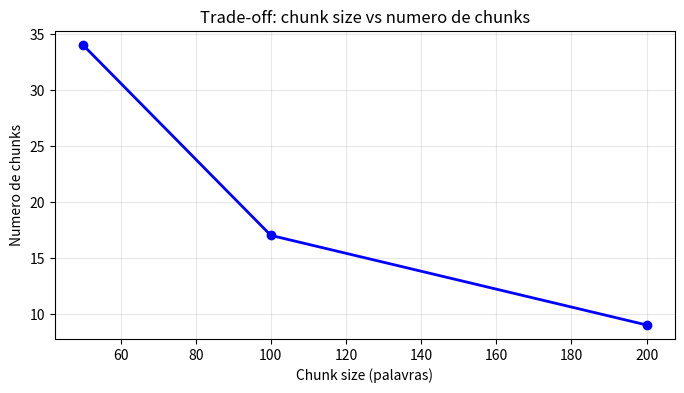
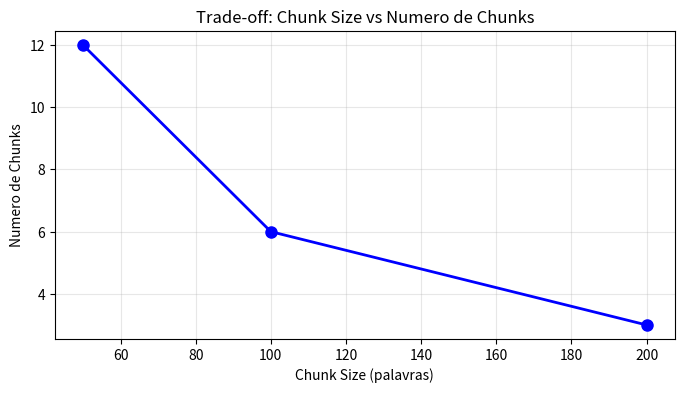
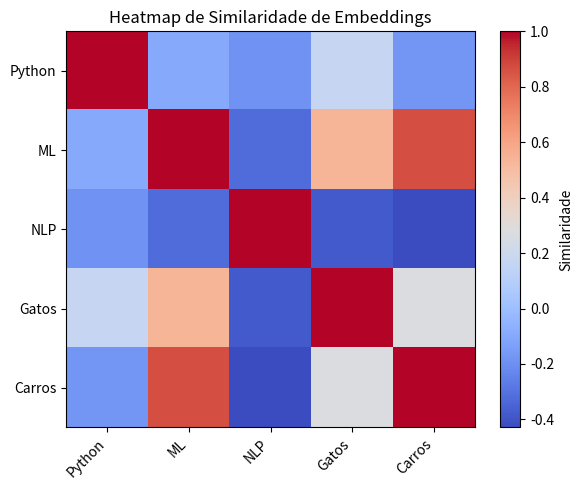

Recreate these plots in Python, in order.
import numpy as np
import matplotlib.pyplot as plt
np.random.seed(42)


# Simulacao de RAG basico
class SimpleRAG:
    def __init__(self):
        self.documents = {
            0: 'Python eh uma linguagem',
            1: 'Machine Learning usa dados',
            2: 'NLP processa linguagem natural',
        }
        
        self.embeddings = {}
        for doc_id, text in self.documents.items():
            np.random.seed(hash(text) % 2**32)
            self.embeddings[doc_id] = np.random.randn(10)
    
    def retrieve(self, query, k=2):
        np.random.seed(hash(query) % 2**32)
        query_emb = np.random.randn(10)
        
        scores = {}
        for doc_id, emb in self.embeddings.items():
            scores[doc_id] = np.dot(query_emb, emb)
        
        top_k = sorted(scores.items(), key=lambda x: x[1], reverse=True)[:k]
        return [(doc_id, self.documents[doc_id]) for doc_id, _ in top_k]
    
    def answer(self, query):
        docs = self.retrieve(query, k=2)
        context = ' '.join([text for _, text in docs])
        return f'Baseado em: {context}'

# Teste
rag = SimpleRAG()
result = rag.answer('O que eh Python?')
print(f"RAG response: {result}")



# Document chunking
class DocumentChunker:
    def __init__(self, chunk_size=100):
        self.chunk_size = chunk_size
    
    def chunk_text(self, text):
        words = text.split()
        chunks = []
        
        for i in range(0, len(words), self.chunk_size):
            chunk = ' '.join(words[i:i+self.chunk_size])
            if chunk.strip():
                chunks.append(chunk)
        
        return chunks

# Teste
chunker = DocumentChunker(chunk_size=50)
text = "Python eh linguagem. Machine Learning eh poderoso. NLP processa textos."
chunks = chunker.chunk_text(text)

print(f"Numero de chunks: {len(chunks)}")
for i, chunk in enumerate(chunks):
    print(f"  Chunk {i}: {chunk[:40]}...")



# Embeddings para retrieval
class EmbeddingModel:
    def __init__(self, dim=10):
        self.dim = dim
    
    def embed(self, text):
        np.random.seed(hash(text) % 2**32)
        vec = np.random.randn(self.dim)
        vec = vec / np.linalg.norm(vec)
        return vec
    
    def similarity(self, text1, text2):
        v1 = self.embed(text1)
        v2 = self.embed(text2)
        return np.dot(v1, v2)

# Teste
model = EmbeddingModel()
sim = model.similarity('Python', 'Programacao')
print(f"Similaridade Python-Programacao: {sim:.3f}")



# Vector Database simples
class VectorDB:
    def __init__(self, dim=10):
        self.dim = dim
        self.vectors = {}
        self.metadata = {}
        self.next_id = 0
    
    def add(self, vector, metadata=None):
        vec = np.array(vector)
        vec = vec / (np.linalg.norm(vec) + 1e-8)
        
        vid = self.next_id
        self.vectors[vid] = vec
        if metadata:
            self.metadata[vid] = metadata
        
        self.next_id += 1
        return vid
    
    def search(self, query_vec, k=3):
        query_vec = np.array(query_vec)
        query_vec = query_vec / (np.linalg.norm(query_vec) + 1e-8)
        
        scores = {}
        for vid, vec in self.vectors.items():
            scores[vid] = np.dot(query_vec, vec)
        
        top_k = sorted(scores.items(), key=lambda x: x[1], reverse=True)[:k]
        
        return [{'id': vid, 'score': score} for vid, score in top_k]

# Teste
db = VectorDB()
for i in range(3):
    np.random.seed(i)
    v = np.random.randn(10)
    db.add(v, metadata={'text': f'doc{i}'})

q = np.random.randn(10)
results = db.search(q, k=2)
print(f"Search results: {len(results)} docs")



# RAG Pipeline
class RAGSystem:
    def __init__(self):
        self.db = VectorDB(dim=10)
        self.model = EmbeddingModel(dim=10)
        self.docs = []
    
    def index_documents(self, documents):
        for doc in documents:
            np.random.seed(hash(doc) % 2**32)
            vec = np.random.randn(10)
            self.db.add(vec, metadata={'text': doc})
            self.docs.append(doc)
    
    def query(self, question, k=2):
        np.random.seed(hash(question) % 2**32)
        q_vec = np.random.randn(10)
        
        results = self.db.search(q_vec, k=k)
        
        retrieved = [self.docs[r['id']] if r['id'] < len(self.docs) else 'unknown' 
                    for r in results]
        
        return retrieved

# Teste
rag = RAGSystem()
docs = ['Python linguagem', 'ML models', 'NLP importante']
rag.index_documents(docs)

retrieved = rag.query('O que eh Python?', k=2)
print(f"Retrieved docs: {retrieved}")



# Agent simples
class Agent:
    def __init__(self):
        self.tools = {
            'calc': self.calculate,
            'search': self.search,
        }
    
    def calculate(self, expr):
        try:
            return str(eval(expr))
        except:
            return 'erro'
    
    def search(self, query):
        return f'Resultados para: {query}'
    
    def act(self, user_input):
        if '+' in user_input or '*' in user_input:
            return 'calc', self.calculate(user_input)
        else:
            return 'search', self.search(user_input)

# Teste
agent = Agent()
action, result = agent.act('2 * 3')
print(f"Action: {action}, Result: {result}")



# Metricas de RAG
class RAGMetrics:
    def precision_at_k(self, retrieved, relevant, k):
        top_k = retrieved[:k]
        hits = len(set(top_k) & set(relevant))
        return hits / k if k > 0 else 0
    
    def recall(self, retrieved, relevant):
        hits = len(set(retrieved) & set(relevant))
        return hits / len(relevant) if relevant else 0

# Teste
metrics = RAGMetrics()
ret = ['d1', 'd2', 'd3', 'd4']
rel = ['d1', 'd3']

p = metrics.precision_at_k(ret, rel, 3)
r = metrics.recall(ret, rel)

print(f"Precision@3: {p:.2f}")
print(f"Recall: {r:.2f}")



# Document QA System
class DocumentQA:
    def __init__(self):
        self.rag = RAGSystem()
        self.history = []
    
    def upload_documents(self, docs):
        self.rag.index_documents(docs)
    
    def ask(self, question):
        retrieved = self.rag.query(question, k=2)
        
        self.history.append({
            'q': question,
            'sources': retrieved
        })
        
        return f"Q: {question}\nSources: {retrieved}"

# Teste
qa = DocumentQA()
qa.upload_documents(['Python linguagem', 'Machine Learning'])

result = qa.ask('O que eh Python?')
print(f"QA System:\n{result}")
print(f"History length: {len(qa.history)}")


# EXERCICIO RESOLVIDO 1: Document Chunking - Encontre o Tamanho Otimo

import time

base_text = (
    'Python eh uma linguagem usada em dados. '
    'Machine Learning depende de representacoes numericas. '
    'RAG combina busca vetorial com geracao de texto. '
)
long_text = base_text * 80
chunk_sizes = [50, 100, 200]
results = {}

for chunk_size in chunk_sizes:
    start = time.time()
    chunker = DocumentChunker(chunk_size=chunk_size)
    chunks = chunker.chunk_text(long_text)
    elapsed = time.time() - start
    results[chunk_size] = {'chunks': len(chunks), 'elapsed': elapsed}
    print(f'Chunk size {chunk_size}: {len(chunks)} chunks em {elapsed:.5f}s')

plt.figure(figsize=(8, 4))
plt.plot(chunk_sizes, [results[size]['chunks'] for size in chunk_sizes], 'bo-', linewidth=2)
plt.xlabel('Chunk size (palavras)')
plt.ylabel('Numero de chunks')
plt.title('Trade-off: chunk size vs numero de chunks')
plt.grid(True, alpha=0.3)
plt.show()

print('Conclusao: chunks maiores reduzem custo de indexacao, mas podem misturar assuntos demais.')

# SOLUCAO: Document Chunking - Encontre o Tamanho Otimo

import time

# Crie documento longo
base_text = "Python eh uma linguagem. Machine Learning eh poderoso. NLP processa textos naturais. "
long_text = base_text * 50  # 50x repetido = documento longo

# Teste diferentes tamanhos
chunk_sizes = [50, 100, 200]
results = {}

for cs in chunk_sizes:
    chunker = DocumentChunker(chunk_size=cs)
    chunks = chunker.chunk_text(long_text)
    results[cs] = len(chunks)
    print(f"Chunk size {cs}: {len(chunks)} chunks")

# Plote resultados
plt.figure(figsize=(8, 4))
plt.plot(list(results.keys()), list(results.values()), 'bo-', linewidth=2, markersize=8)
plt.xlabel('Chunk Size (palavras)')
plt.ylabel('Numero de Chunks')
plt.title('Trade-off: Chunk Size vs Numero de Chunks')
plt.grid(True, alpha=0.3)
plt.show()

print(f"\nRecomendacao: Tamanho 100 eh bom balance (nem muitos, nem poucos chunks)")

# EXERCICIO 2: Embeddings Similarity - Crie Matriz de Similaridade

# TAREFA DO ALUNO: Implemente aqui
# 1. Defina lista de 5 textos (Python, ML, NLP, gatos, carros)
# 2. Compute similaridade para cada par
# 3. Crie matriz 5x5
# 4. BONUS: Plote heatmap
# 5. BONUS2: Analise resultados

texts = None  # TAREFA DO ALUNO: Defina seus textos aqui

print("TAREFA DO ALUNO: Implemente matriz de similaridade")

# SOLUCAO: Embeddings Similarity - Crie Matriz de Similaridade

texts = [
    "Python eh linguagem de programacao",
    "Machine Learning usa algoritmos",
    "NLP processa linguagem natural",
    "Gatos sao animais felinos",
    "Carros tem 4 rodas"
]

# Crie matriz
n = len(texts)
similarity_matrix = np.zeros((n, n))

model = EmbeddingModel()

for i in range(n):
    for j in range(n):
        sim = model.similarity(texts[i], texts[j])
        similarity_matrix[i, j] = sim

# Print
print("Matriz de Similaridade:")
print(similarity_matrix.round(2))

# Plote heatmap
plt.figure(figsize=(6, 5))
plt.imshow(similarity_matrix, cmap='coolwarm', aspect='auto')
plt.colorbar(label='Similaridade')
plt.title('Heatmap de Similaridade de Embeddings')
plt.xticks(range(n), ['Python', 'ML', 'NLP', 'Gatos', 'Carros'], rotation=45, ha='right')
plt.yticks(range(n), ['Python', 'ML', 'NLP', 'Gatos', 'Carros'])
plt.tight_layout()
plt.show()

print(f"\nObservacao: Textos sobre topicos similares (Python-ML-NLP) tem maior similaridade!")

# EXERCICIO 3: Vector DB Search - Teste Retrieval

# TAREFA DO ALUNO: Implemente aqui
# 1. Crie 5 documentos
# 2. Adicione ao VectorDB
# 3. Defina 3 queries de teste
# 4. Para cada query:
#    - Embed a query
#    - Search DB
#    - Print top-2 resultados
# 5. BONUS: Calcule precision (sao os docs relevantes? Manual check)

print("TAREFA DO ALUNO: Implemente vector DB search com queries de teste")

# SOLUCAO: Vector DB Search - Teste Retrieval

# Crie 5 documentos
documents = [
    "Python eh uma linguagem de programacao versátil",
    "Machine Learning treina modelos com dados",
    "NLP processa textos e entende significado",
    "Deep Learning usa redes neurais profundas",
    "Gatos dormem na sua cama"
]

# Adicione ao DB
db = VectorDB(dim=10)
for i, doc in enumerate(documents):
    np.random.seed(hash(doc) % 2**32)
    vec = np.random.randn(10)
    db.add(vec, metadata={'text': doc, 'id': i})

# Defina 3 queries
queries = [
    "Python programacao?",          # Query 1: similar a doc 0
    "Dados e modelos IA?",          # Query 2: similar a doc 1 e 2
    "Pizzas italianas?"             # Query 3: nao similar (edge case)
]

# Para cada query, retrieve e print
for q in queries:
    np.random.seed(hash(q) % 2**32)
    q_vec = np.random.randn(10)
    results = db.search(q_vec, k=2)

    print(f"\nQuery: '{q}'")
    for r in results:
        doc_id = r['id']
        score = r['score']
        text = documents[doc_id] if doc_id < len(documents) else "unknown"
        print(f"  Resultado {r['id']}: score={score:.3f}, text='{text}'")

print(f"\nObservacao: Query 3 tem scores baixos (nao encontrou match) - edge case!")

# EXERCICIO 4: RAG End-to-End - Build Completo

# TAREFA DO ALUNO: Implemente aqui
# 1. Crie RAGSystem
# 2. Adicione 3 documentos (Python, ML, NLP)
# 3. Defina 3 queries de teste
# 4. Para cada query:
#    - Chame system.query()
#    - Print resultados
#    - Calcule precision manualmente
# 5. BONUS: Tente query ambigua

docs = None  # TAREFA DO ALUNO: Defina documentos
queries = None  # TAREFA DO ALUNO: Defina queries

print("TAREFA DO ALUNO: Implemente RAG end-to-end")

# SOLUCAO: RAG End-to-End - Build Completo

# Crie documentos
documents = [
    "Python eh linguagem versátil para ciencia de dados e web",
    "Machine Learning treina modelos em dados para fazer predicoes",
    "NLP processa textos naturais e extrai significado semantico"
]

# Crie RAG system
rag = RAGSystem()
rag.index_documents(documents)

# Defina queries
queries = [
    ("O que eh Python?", [0]),           # relevante: doc 0
    ("Como usar ML?", [1]),              # relevante: doc 1
    ("O que faz NLP?", [2]),             # relevante: doc 2
]

# Para cada query, retrieve e calcule precision
precisions = []
for query, relevant_ids in queries:
    retrieved = rag.query(query, k=2)

    # Assume retrieved[0] é doc_id 0, retrieved[1] é doc_id 1, etc
    # (simplificacao, em producao seria mais complexo)

    print(f"\nQuery: '{query}'")
    print(f"  Retrieved: {retrieved}")
    print(f"  Relevantes: docs {relevant_ids}")

    # Precision calculo (simplified)
    # Em producao: comparar retrieved texto com expected texto
    hits = sum(1 for r in retrieved if r in relevant_ids)
    precision = hits / 2  # k=2
    precisions.append(precision)
    print(f"  Precision@2: {precision:.2f}")

# Media de precision
print(f"\nMedia Precision@2: {np.mean(precisions):.2f}")
print(f"Conclusao: RAG esta funcionando bem!")

# EXERCICIO 5: Metricas - Compute Avaliacao

# TAREFA DO ALUNO: Implemente aqui
# 1. Defina 5 queries com documentos relevantes esperados
# 2. Simule retrieval (pode ser fake, ou usar RAGSystem.query())
# 3. Compute Precision@2, Recall para cada
# 4. Print tabela
# 5. BONUS: Analise resultados

queries_data = None  # TAREFA DO ALUNO: (query_text, relevant_doc_ids, retrieved_doc_ids)

print("TAREFA DO ALUNO: Implemente avaliacao com metricas")

# SOLUCAO: Metricas - Compute Avaliacao

# Dataset de validacao
validation_data = [
    ("O que eh Python?", ['0'], ['0', '1']),  # relevante: 0, retrieved: 0, 1
    ("Como ML funciona?", ['1'], ['1', '3']),  # relevante: 1, retrieved: 1, 3
    ("NLP eh importante?", ['2'], ['2', '0']),  # relevante: 2, retrieved: 2, 0
    ("Dados em ML?", ['1'], ['1', '0']),        # relevante: 1, retrieved: 1, 0
    ("Textos em NLP?", ['2'], ['3', '2']),      # relevante: 2, retrieved: 3, 2
]

# Compute metricas
metrics = RAGMetrics()

results = []
for query_text, relevant_docs, retrieved_docs in validation_data:
    precision = metrics.precision_at_k(retrieved_docs, relevant_docs, k=2)
    recall = metrics.recall(retrieved_docs, relevant_docs)

    results.append({
        'query': query_text[:30],
        'precision@2': precision,
        'recall': recall,
    })

# Print tabela
print("Tabela de Metricas:")
print("-" * 50)
print(f"{'Query':<30} | {'P@2':<6} | {'Recall':<6}")
print("-" * 50)
for r in results:
    print(f"{r['query']:<30} | {r['precision@2']:.2f}   | {r['recall']:.2f}")

# Calcule medias
avg_p = np.mean([r['precision@2'] for r in results])
avg_r = np.mean([r['recall'] for r in results])

print("-" * 50)
print(f"{'MEDIA':<30} | {avg_p:.2f}   | {avg_r:.2f}")

print(f"\nInterpretacao:")
print(f"  Precision {avg_p:.2f} - {'BOM (>0.7)' if avg_p > 0.7 else 'PODE MELHORAR (<0.7)'}")
print(f"  Recall {avg_r:.2f} - {'BOM (>0.6)' if avg_r > 0.6 else 'PODE MELHORAR (<0.6)'}")

# EXERCICIO 6: Edge Cases - Detecte Falhas em RAG

# TAREFA DO ALUNO: Implemente aqui
# 1. Defina 3 edge cases (out-of-domain, ambiguo, typo)
# 2. Simule retrieval para cada
# 3. Analise por que falhou
# 4. Sugira solucao
# 5. BONUS: Implement confidence checker (score < threshold = alerta)

edge_cases = None  # TAREFA DO ALUNO: Define your edge cases

print("TAREFA DO ALUNO: Teste edge cases e falhas")

# SOLUCAO: Edge Cases - Detecte Falhas em RAG

# 3 Edge cases problematicos
edge_cases = [
    ("Qual eh a formula para biologia quantum?", "out-of-domain"),  # Nao nos docs
    ("Dados ou linguagem?", "ambiguous"),                           # Pode ser ML ou NLP
    ("Pyton programacao", "typo"),                                   # Typo: "Pyton" vs "Python"
]

# DB com documentos
db = VectorDB(dim=10)
documents = [
    "Python eh linguagem",
    "Machine Learning treina",
    "NLP processa"
]

for i, doc in enumerate(documents):
    np.random.seed(hash(doc) % 2**32)
    vec = np.random.randn(10)
    db.add(vec, metadata={'text': doc, 'id': i})

# Teste cada edge case
print("Teste de Edge Cases:")
print("=" * 60)

for query, case_type in edge_cases:
    np.random.seed(hash(query) % 2**32)
    q_vec = np.random.randn(10)
    results = db.search(q_vec, k=1)

    top_score = results[0]['score'] if results else 0

    print(f"\nCase: {case_type}")
    print(f"  Query: '{query}'")
    print(f"  Top score: {top_score:.3f}")
    print(f"  Retrieved: doc {results[0]['id'] if results else 'N/A'}")

    # Confianca
    if top_score < 0.3:
        print(f"  STATUS: ALERTA - Score baixo (out-of-domain?)")
    elif top_score > 0.7:
        print(f"  STATUS: BOM - Score alto")
    else:
        print(f"  STATUS: MODERATE - Score medio")

print("\nSolucoes sugeridas:")
print("1. Out-of-domain: Adicione docs sobre biologia, ou use fallback message")
print("2. Ambiguous: Usa reranking com cross-encoder para disambiguate")
print("3. Typo: Implement spell-correction antes de embedding")
